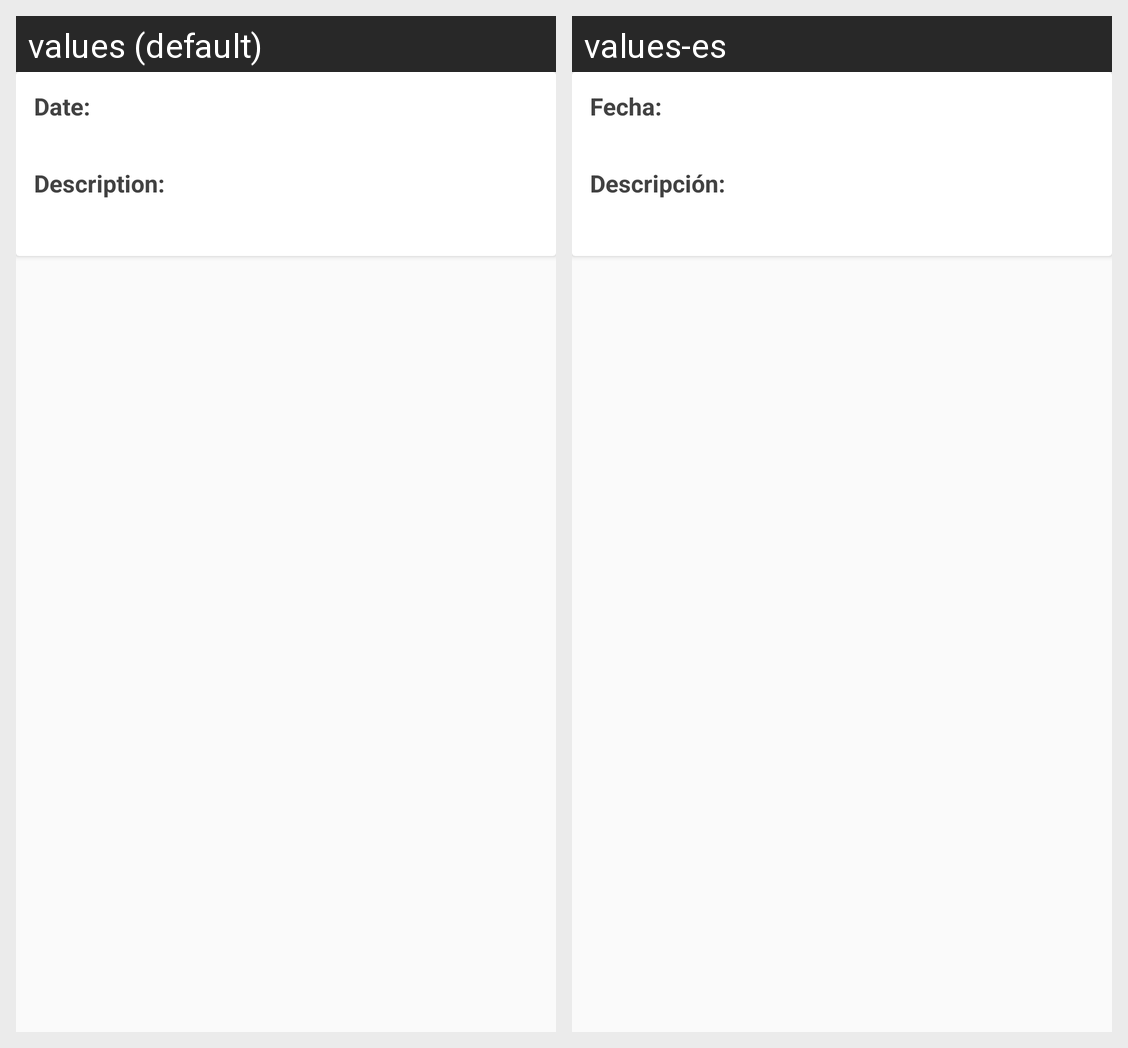

Locale-by-locale string values for the Android screen shown in this grid:
Android screen res/layout/detail_note.xml rendered under 2 locales, left to right: values (default), values-es. Device: Nexus 5 (rendered at 1080×1920; each locale shown at half size, 540×960, under a caption strip naming it); theme AppTheme.
Strings drawn on this screen, with the default value and each locale's value (text and hints the layout hard-codes, and strings that could not be matched under every locale, appear in the picture but are not listed):

detail_incident_date_default
  values: Date:
  values-es: Fecha:

detail_incident_description_default
  values: Description:
  values-es: Descripción:
